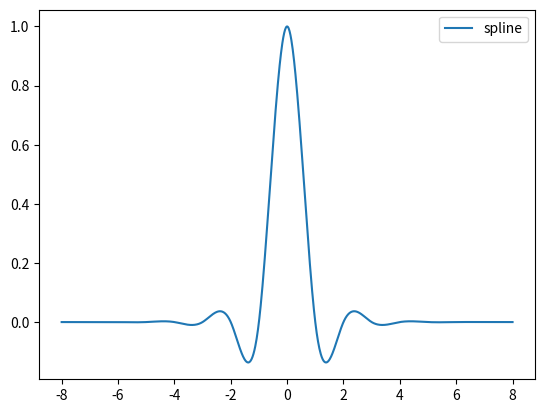

Recreate this plot in Python.
import numpy as np
import matplotlib.pyplot as plt


def f(tx):
    return 1 if tx == 0 else 0


t = [i-8 for i in range(17)]


# https://en.wikipedia.org/wiki/Tridiagonal_matrix_algorithm
def TDMA(a, b, c, d):
    n = len(d)
    cNew = np.zeros(n-1, float)  # c'[i]
    dNew = np.zeros(n, float)  # d'[i]
    x = np.zeros(n, float)  # x[i]

    cNew[0] = c[0]/b[0]
    dNew[0] = d[0]/b[0]

    for i in range(1, n-1):
        cNew[i] = c[i]/(b[i] - a[i]*cNew[i-1])
    for i in range(1, n):
        dNew[i] = (d[i] - a[i]*dNew[i-1])/(b[i] - a[i]*cNew[i-1])
    x[n-1] = dNew[n-1]
    for i in range(n-2, 0, -1):
        x[i] = dNew[i] - cNew[i]*x[i+1]
    return x


h = [t[i+1]-t[i] for i in range(len(t)-1)]
b = [2 for i in range(len(t)-2)]
l = [h[i]/(h[i-1]+h[i]) for i in range(1, len(t)-1)]  # c
u = [h[i-1]/(h[i-1]+h[i]) for i in range(1, len(t)-1)]  # a
coeff2 = [(f(t[i])-f(t[i-1]))/(t[i]-t[i-1])
          for i in range(1, len(t))]  # f[t_i-1, t_i]
coeff3 = [(coeff2[i]-coeff2[i-1])/(h[i-1]+h[i])
          for i in range(1, len(coeff2))]  # f[t_i-1, t_i, t_i+1]
d = [6*coeff3[i] for i in range(len(coeff3))]  # d

M = [0, *TDMA(u, b, l, d), 0]
print(M)
C = [(f(t[i+1])+f(t[i]))/2 - h[i]**2/12 * (M[i+1]+M[i])
     for i in range(len(t)-1)]
D = [(f(t[i+1])-f(t[i]))/h[i] - h[i]/6 * (M[i+1]-M[i])
     for i in range(len(t)-1)]


def spline(tx):
    for i in range(len(t)-1):
        if t[i] <= tx and tx <= t[i+1]:
            return splineHelp(tx, i)
    print(tx)


def splineHelp(tx, i):
    return C[i] + D[i] * (tx - (t[i]+t[i+1])/2) + M[i+1] * (tx - t[i])**3/(6*h[i]) - M[i] * (tx-t[i+1])**3/(6*h[i])


xRange = np.linspace(-8, 8, 1000)
print("t =", t)
print("h =", h)
print("C =", C)
print("D =", D)
print("M =", M)
print("f =", [f(tx) for tx in t])
print("spline =", [round(spline(tx), 3) for tx in t])
# plt.plot(xRange, f(xRange), label="f")
plt.plot(xRange, [spline(x) for x in xRange], label="spline")
plt.legend()
plt.show()
